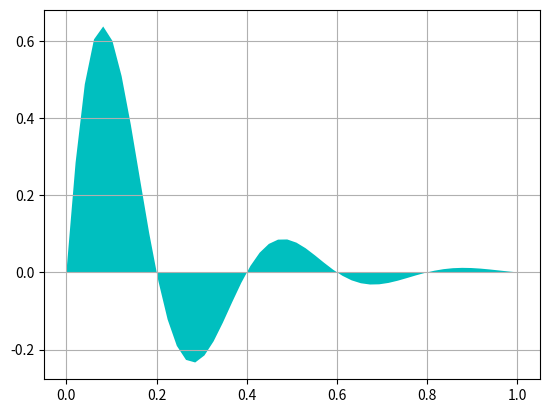

Write Python code to recreate this figure.
import numpy as np
import matplotlib.pyplot as plt

x = np.linspace(0, 1)
y = np.sin(5 * np.pi * x) * np.exp(-5 * x)

plt.fill(x, y, "c")
plt.grid(True)
plt.show()
